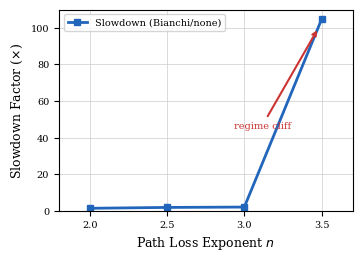

Source code (Python): (Note: this script raises an exception after producing the figure.)
"""Generate path loss sensitivity plot for ncsim paper (fig:pathloss)."""
import matplotlib.pyplot as plt
from pathlib import Path

plt.rcParams.update({
    'font.family': 'serif',
    'font.serif': ['Times New Roman', 'Times', 'DejaVu Serif'],
    'font.size': 9,
    'axes.labelsize': 9,
    'xtick.labelsize': 7,
    'ytick.labelsize': 7,
})

n_vals = [2.0, 2.5, 3.0, 3.5]
slowdown = [1.33, 1.80, 2.00, 104.61]

fig, ax = plt.subplots(figsize=(3.5, 2.5))

ax.plot(n_vals, slowdown, 's-', color='#2266bb', linewidth=2, markersize=5,
        label='Slowdown (Bianchi/none)')

# Regime cliff annotation
ax.annotate('regime cliff', xy=(3.48, 100), xytext=(3.3, 45),
            fontsize=7, color='#cc3333',
            arrowprops=dict(arrowstyle='->', color='#cc3333', lw=1.5),
            ha='right')

ax.set_xlabel(r'Path Loss Exponent $n$')
ax.set_ylabel(r'Slowdown Factor ($\times$)')
ax.set_xlim(1.8, 3.7)
ax.set_ylim(0, 110)
ax.set_xticks([2.0, 2.5, 3.0, 3.5])
ax.grid(True, color='#cccccc', linewidth=0.5)
ax.legend(fontsize=7, loc='upper left')

plt.tight_layout(pad=0.3)
out = Path(__file__).resolve().parent.parent / 'figures' / 'sensitivity_pathloss.png'
fig.savefig(out, dpi=300, bbox_inches='tight', facecolor='white')
plt.close()
print(f'Saved {out}')
